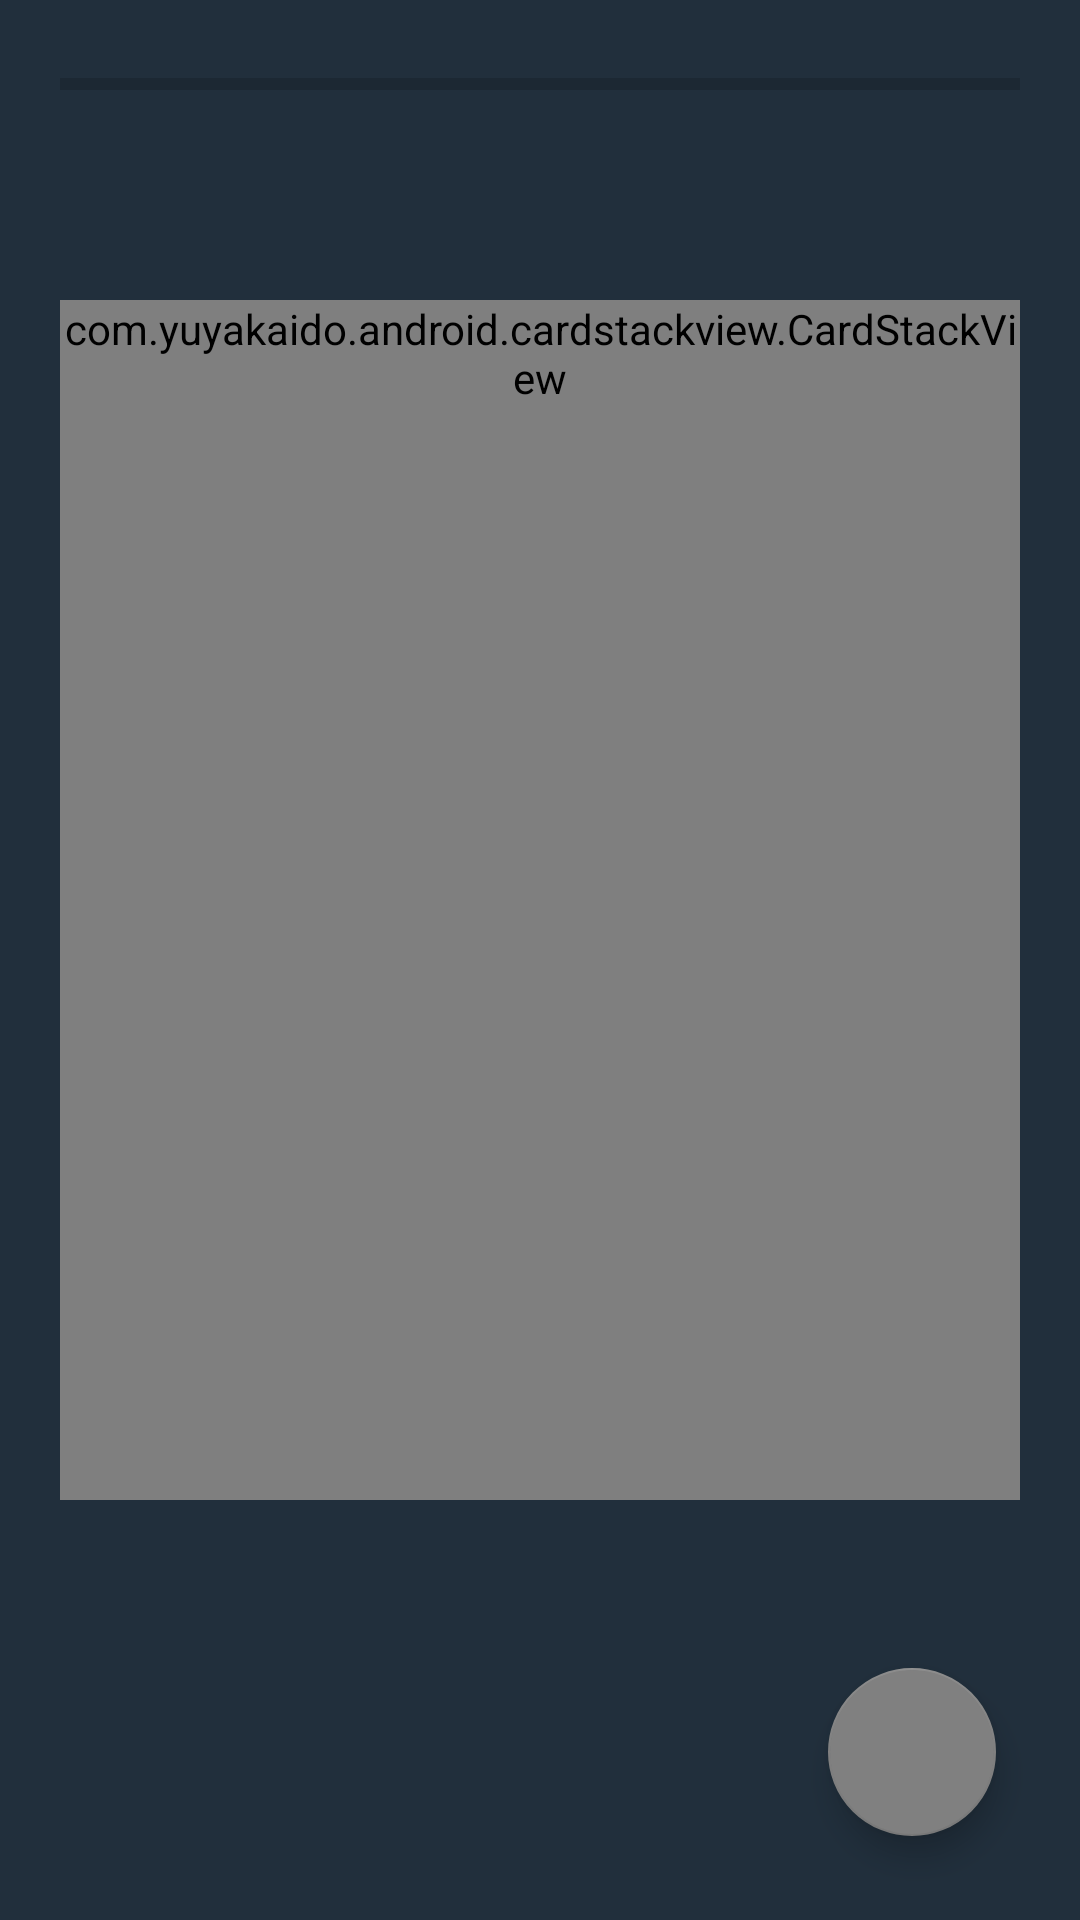

Android layout source for this screen:
<!-- AndroidManifest.xml: application theme Theme.TeamWayPersonality.NoActionBar -->
<!-- res/layout/activity_personality.xml -->
<?xml version="1.0" encoding="utf-8"?>
<androidx.constraintlayout.widget.ConstraintLayout
    xmlns:android="http://schemas.android.com/apk/res/android"
    xmlns:tools="http://schemas.android.com/tools"
    xmlns:app="http://schemas.android.com/apk/res-auto"
    android:layout_width="match_parent"
    android:layout_height="match_parent"
    android:background="@color/colorPrimary"
    android:padding="20dp"
    android:clipToPadding="false"
    android:clipChildren="false"
    android:id="@+id/container"
    tools:context=".ui.personalitytest.PersonalityActivity">

    <ProgressBar
        style="@style/Widget.AppCompat.ProgressBar.Horizontal"
        android:id="@+id/progressBar"
        android:layout_width="0dp"
        android:layout_height="wrap_content"
        app:layout_constraintLeft_toLeftOf="parent"
        app:layout_constraintRight_toRightOf="parent"
        app:layout_constraintTop_toTopOf="parent"
        android:indeterminate="false"
        android:progress="0"
        android:max="100"
        />

    <androidx.constraintlayout.widget.ConstraintLayout
        android:id="@+id/placeholder"
        android:layout_width="0dp"
        android:layout_height="wrap_content"
        app:layout_constraintEnd_toEndOf="parent"
        app:layout_constraintStart_toStartOf="parent"
        android:layout_marginBottom="8dp"
        app:layout_constraintBottom_toBottomOf="parent"
        app:layout_constraintTop_toTopOf="parent">

        <ImageView
            android:src="@drawable/introvert"
            android:layout_width="210dp"
            android:layout_height="210dp"
            app:layout_constraintEnd_toEndOf="parent"
            app:layout_constraintStart_toStartOf="parent"
            app:layout_constraintTop_toTopOf="parent"
            app:layout_constraintBottom_toBottomOf="parent"
            android:id="@+id/imageView"
            app:layout_constraintVertical_bias="0.25"/>

        <androidx.appcompat.widget.AppCompatTextView
            android:id="@+id/placeholderText"
            android:text="You're an..."
            android:textColor="#ffffff"
            android:textAlignment="center"
            android:textSize="19sp"
            android:layout_width="wrap_content"
            android:layout_height="wrap_content"
            app:layout_constraintTop_toBottomOf="@+id/imageView"
            android:layout_marginEnd="4dp"
            android:layout_marginRight="4dp"
            app:layout_constraintEnd_toEndOf="parent" app:layout_constraintStart_toStartOf="parent"
            android:layout_marginLeft="4dp"
            android:layout_marginStart="4dp"
            app:layout_constraintBottom_toBottomOf="parent" android:layout_marginTop="48dp"
            android:layout_marginBottom="24dp"/>

    </androidx.constraintlayout.widget.ConstraintLayout>

    <com.yuyakaido.android.cardstackview.CardStackView
        android:id="@+id/cards"
        android:layout_width="0dp"
        android:layout_height="wrap_content"
        android:minHeight="400dp"
        app:layout_constraintBottom_toBottomOf="parent"
        app:layout_constraintRight_toRightOf="parent"
        app:layout_constraintTop_toTopOf="parent"
        app:layout_constraintLeft_toLeftOf="parent"
        app:layout_constraintVertical_bias="0.40"/>

    <ImageButton
        android:id="@+id/previousCard"
        android:src="@drawable/ic_previous_button"
        style="?attr/borderlessButtonStyle"
        android:layout_width="48dp"
        android:layout_height="48dp"
        android:visibility="invisible"
        android:layout_marginBottom="8dp"
        app:layout_constraintBottom_toBottomOf="parent"
        android:layout_marginStart="8dp"
        app:layout_constraintStart_toStartOf="parent"
        android:layout_marginLeft="8dp"/>


    <com.google.android.material.floatingactionbutton.FloatingActionButton
        android:id="@+id/restack"
        android:layout_width="wrap_content"
        android:layout_height="wrap_content"
        android:src="@drawable/ic_action_name"
        app:layout_constraintEnd_toEndOf="parent"
        android:layout_marginEnd="8dp"
        android:layout_marginRight="8dp"
        android:layout_marginBottom="8dp"
        app:layout_constraintBottom_toBottomOf="parent"/>

</androidx.constraintlayout.widget.ConstraintLayout>
<!-- resources referenced by this layout -->
<resources>
  <color name="colorPrimary">#212F3C</color>
  <!-- drawable introvert: png bitmap (drawable, 186651 bytes) -->
  <style name="Theme.TeamWayPersonality.NoActionBar">
      <item name="windowActionBar">false</item>
      <item name="windowNoTitle">true</item>
  </style>
</resources>
